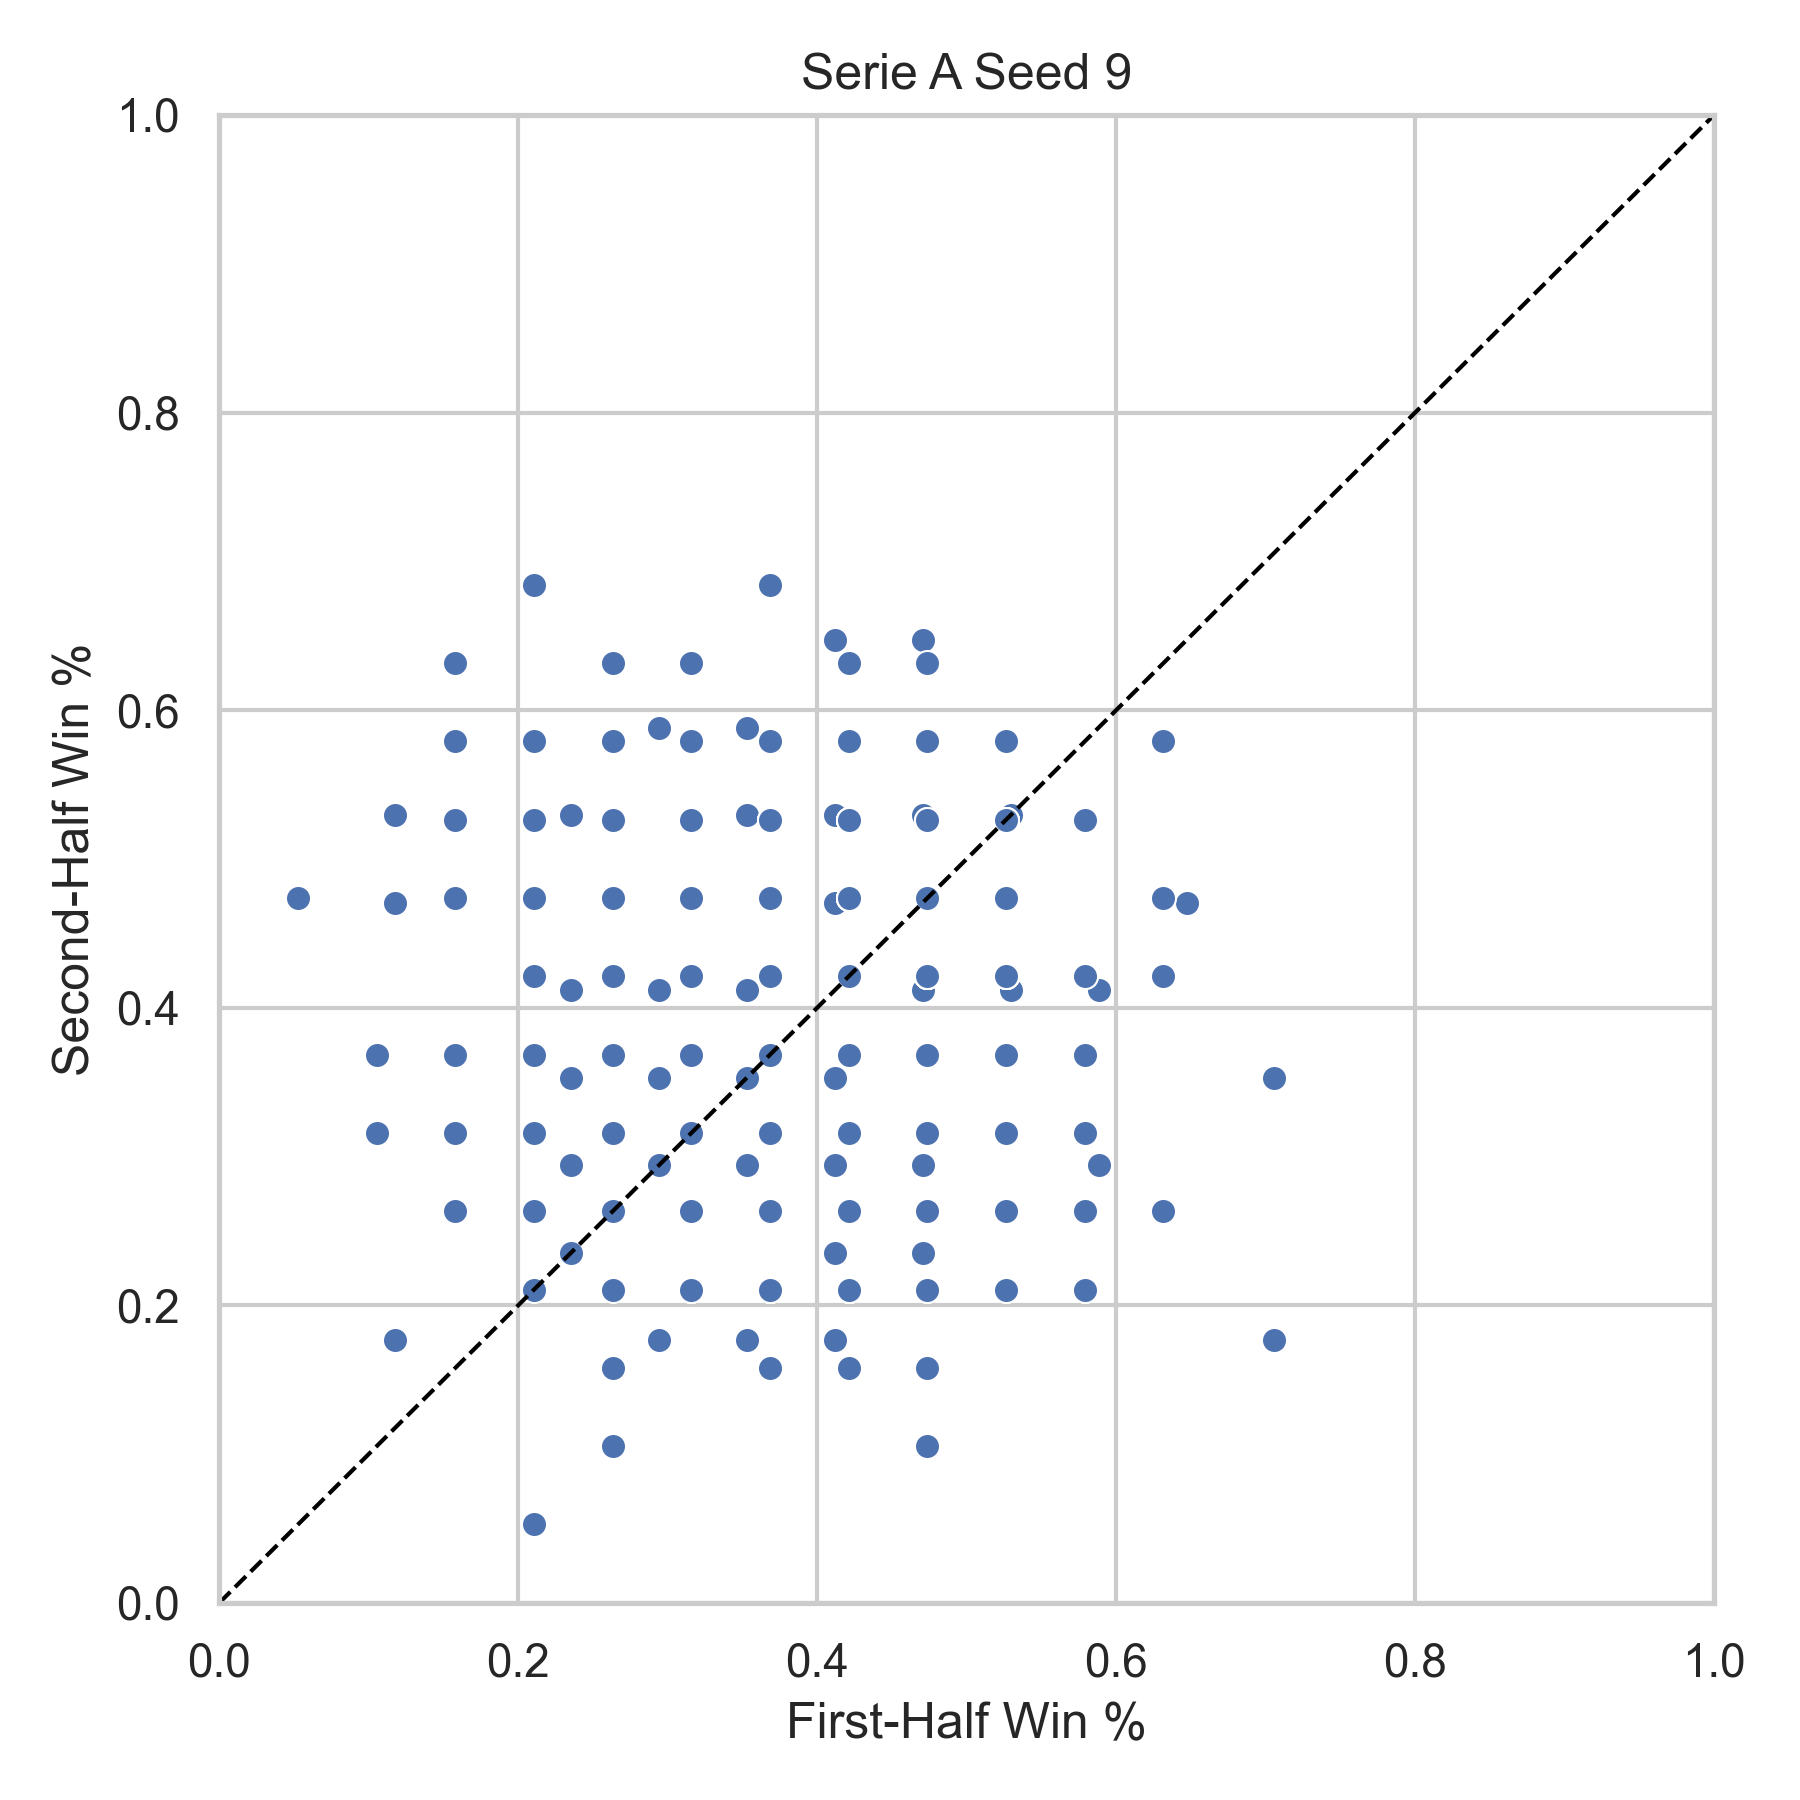

Values plotted in this chart, from the file beside it:
league, season, team, first_half_win_pct, second_half_win_pct, n_first, n_second, seed
Serie A, 2000, ATA, 0.7059, 0.3529, 17, 17, 9
Serie A, 2000, BARI, 0.5294, 0.5294, 17, 17, 9
Serie A, 2000, BOLG, 0.2941, 0.4118, 17, 17, 9
Serie A, 2000, BRES, 0.4118, 0.3529, 17, 17, 9
Serie A, 2000, FIO, 0.2353, 0.3529, 17, 17, 9
Serie A, 2000, INT, 0.5882, 0.4118, 17, 17, 9
Serie A, 2000, JUV, 0.3529, 0.4118, 17, 17, 9
Serie A, 2000, LAZ, 0.5882, 0.2941, 17, 17, 9
Serie A, 2000, LEC, 0.3529, 0.4118, 17, 17, 9
Serie A, 2000, MIL, 0.6471, 0.4706, 17, 17, 9
Serie A, 2000, NAP, 0.5294, 0.4118, 17, 17, 9
Serie A, 2000, PAR, 0.2941, 0.2941, 17, 17, 9
Serie A, 2000, PER, 0.4706, 0.2941, 17, 17, 9
Serie A, 2000, REG, 0.1176, 0.1765, 17, 17, 9
Serie A, 2000, ROM, 0.1176, 0.5294, 17, 17, 9
Serie A, 2000, UDI, 0.2941, 0.2941, 17, 17, 9
Serie A, 2000, VER, 0.2941, 0.3529, 17, 17, 9
Serie A, 2000, VIC, 0.2353, 0.5294, 17, 17, 9
Serie A, 2001, ATA, 0.4706, 0.6471, 17, 17, 9
Serie A, 2001, BOLG, 0.4118, 0.3529, 17, 17, 9
Serie A, 2001, BRES, 0.4706, 0.4118, 17, 17, 9
Serie A, 2001, CHI, 0.2941, 0.4118, 17, 17, 9
Serie A, 2001, FIO, 0.7059, 0.1765, 17, 17, 9
Serie A, 2001, INT, 0.4118, 0.1765, 17, 17, 9
Serie A, 2001, JUV, 0.4706, 0.2353, 17, 17, 9
Serie A, 2001, LAZ, 0.4118, 0.6471, 17, 17, 9
Serie A, 2001, LEC, 0.2941, 0.1765, 17, 17, 9
Serie A, 2001, MIL, 0.3529, 0.5882, 17, 17, 9
Serie A, 2001, PAR, 0.2941, 0.5882, 17, 17, 9
Serie A, 2001, PER, 0.3529, 0.5294, 17, 17, 9
Serie A, 2001, PIA, 0.4706, 0.4118, 17, 17, 9
Serie A, 2001, ROM, 0.2353, 0.2353, 17, 17, 9
Serie A, 2001, TOR, 0.2941, 0.2941, 17, 17, 9
Serie A, 2001, UDI, 0.4706, 0.4118, 17, 17, 9
Serie A, 2001, VEN, 0.1176, 0.4706, 17, 17, 9
Serie A, 2001, VER, 0.5882, 0.2941, 17, 17, 9
Serie A, 2002, ATA, 0.3529, 0.2941, 17, 17, 9
Serie A, 2002, BOLG, 0.4118, 0.3529, 17, 17, 9
Serie A, 2002, BRES, 0.2941, 0.2941, 17, 17, 9
Serie A, 2002, CHI, 0.4118, 0.2941, 17, 17, 9
Serie A, 2002, COM, 0.4706, 0.5294, 17, 17, 9
Serie A, 2002, EMP, 0.4118, 0.3529, 17, 17, 9
Serie A, 2002, INT, 0.3529, 0.3529, 17, 17, 9
Serie A, 2002, JUV, 0.4118, 0.3529, 17, 17, 9
Serie A, 2002, LAZ, 0.4118, 0.3529, 17, 17, 9
Serie A, 2002, MIL, 0.4118, 0.4706, 17, 17, 9
Serie A, 2002, MOD, 0.2353, 0.4118, 17, 17, 9
Serie A, 2002, PAR, 0.4118, 0.5294, 17, 17, 9
Serie A, 2002, PER, 0.3529, 0.5294, 17, 17, 9
Serie A, 2002, PIA, 0.3529, 0.1765, 17, 17, 9
Serie A, 2002, REG, 0.4118, 0.3529, 17, 17, 9
Serie A, 2002, ROM, 0.2353, 0.2941, 17, 17, 9
Serie A, 2002, TOR, 0.4118, 0.5294, 17, 17, 9
Serie A, 2002, UDI, 0.4118, 0.2353, 17, 17, 9
Serie A, 2005, ASC, 0.1053, 0.3158, 19, 19, 9
Serie A, 2005, CAG, 0.4211, 0.5263, 19, 19, 9
Serie A, 2005, CHI, 0.5263, 0.4737, 19, 19, 9
Serie A, 2005, EMP, 0.2632, 0.2632, 19, 19, 9
Serie A, 2005, FIO, 0.4211, 0.2105, 19, 19, 9
Serie A, 2005, INT, 0.3158, 0.3684, 19, 19, 9
... 394 more rows
